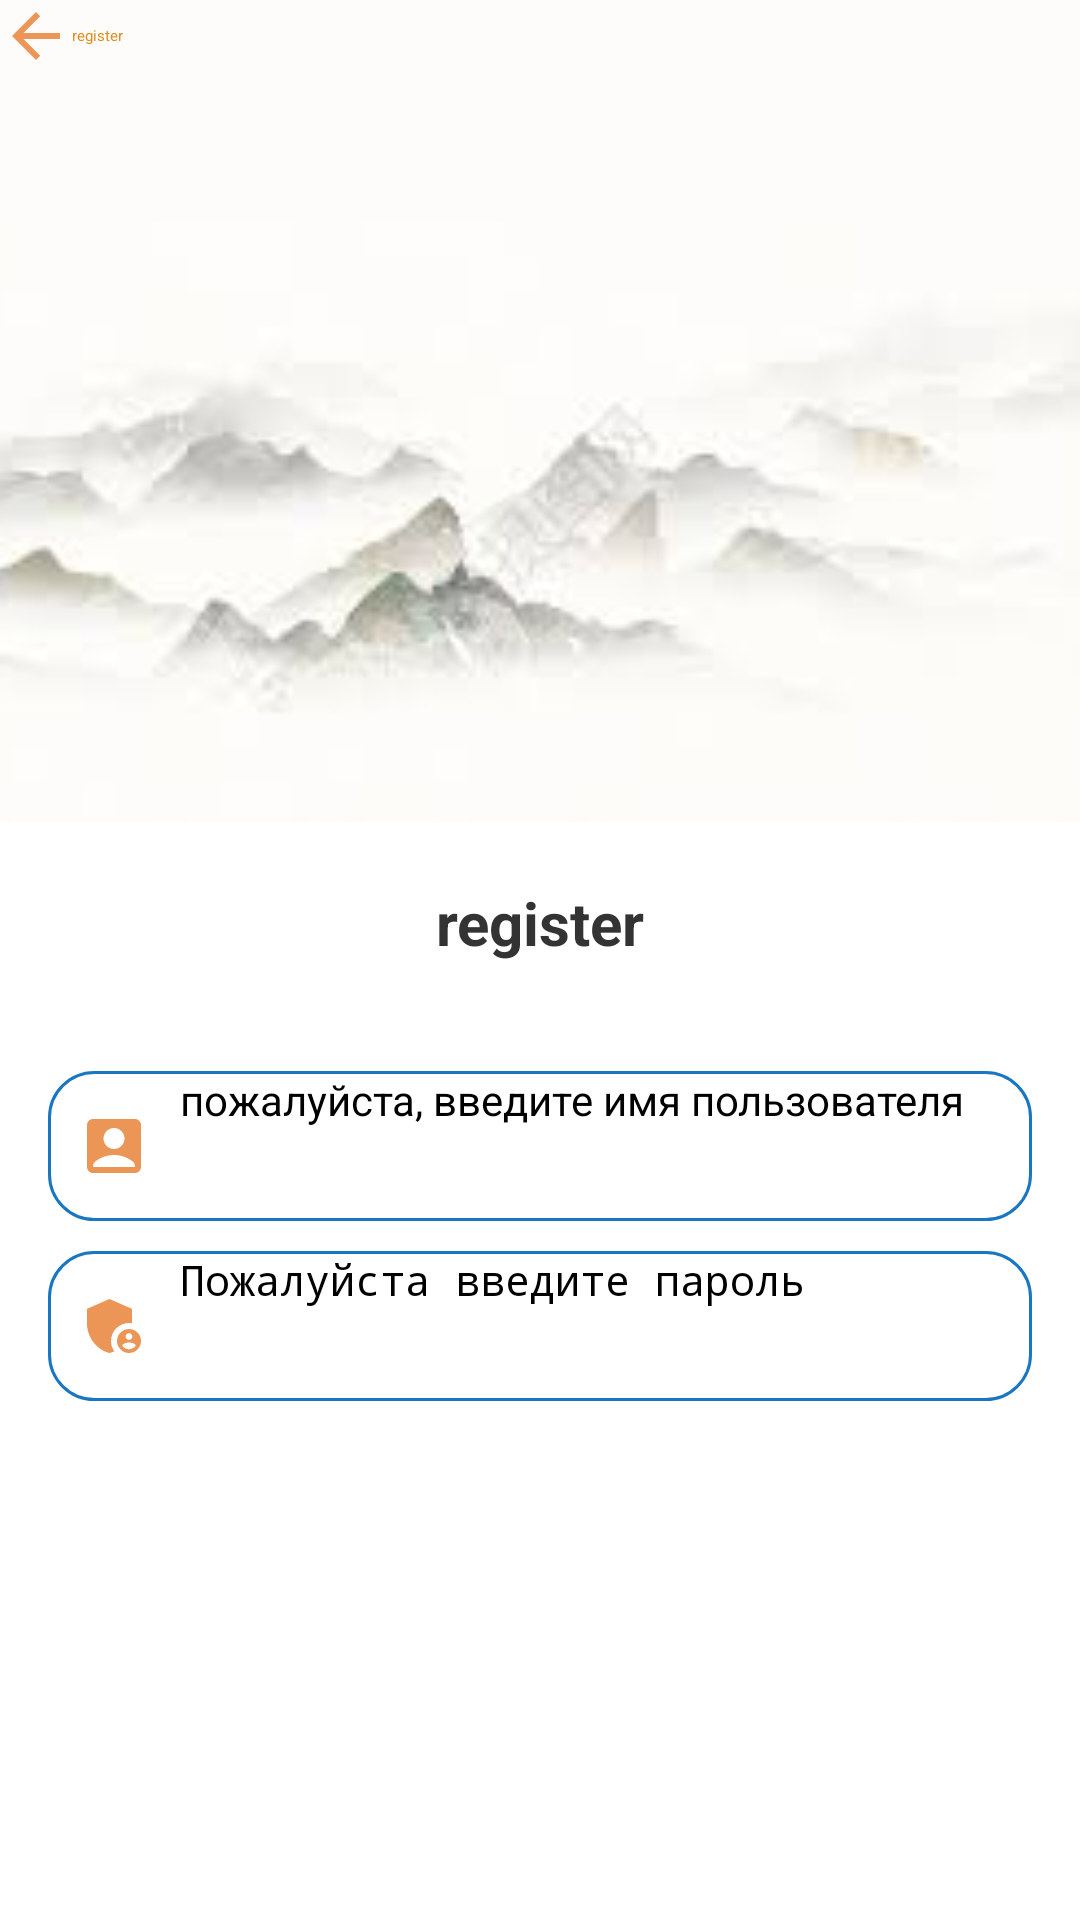

This screen was rendered from an Android layout file. Write that file and the resources it references.
<!-- AndroidManifest.xml: application theme Theme.MyApplication -->
<!-- res/layout/activity_register.xml -->
<?xml version="1.0" encoding="utf-8"?>
<androidx.appcompat.widget.LinearLayoutCompat xmlns:android="http://schemas.android.com/apk/res/android"
    xmlns:tools="http://schemas.android.com/tools"
    android:layout_width="match_parent"
    xmlns:app="http://schemas.android.com/apk/res-auto"
    android:orientation="vertical"
    android:layout_height="match_parent">

    <androidx.appcompat.widget.Toolbar
        android:id="@+id/toolbar"
        android:layout_width="match_parent"
        android:layout_height="wrap_content"
        app:titleTextColor="@color/BtuColor"
        app:title="register"
        app:navigationIcon="@drawable/baseline_arrow_back_24"
        android:background="@color/my_light_primary"
        tools:ignore="InvalidId" />

    <View
        android:layout_width="match_parent"
        android:background="@color/my_light_primary"
        android:layout_height="50dp"/>
    <ImageView
        android:layout_width="match_parent"
        android:src="@drawable/img_1"
        android:scaleType="centerCrop"
        android:layout_height="200dp"/>
    <TextView
        android:layout_width="match_parent"
        android:layout_height="wrap_content"
        android:gravity="center"
        android:textSize="20sp"
        android:textStyle="bold"
        android:layout_margin="20dp"
        android:textColor="#333"
        android:text="register"
        />
    <androidx.appcompat.widget.LinearLayoutCompat
        android:layout_width="match_parent"
        android:layout_margin="16dp"
        android:orientation="vertical"
        android:layout_height="wrap_content">
        <androidx.appcompat.widget.LinearLayoutCompat
            android:layout_width="match_parent"
            android:layout_height="50dp"
            android:paddingLeft="10dp"
            android:paddingRight="10dp"
            android:background="@drawable/login_et_bg">

            <ImageView
                android:layout_gravity="center_vertical"
                android:layout_width="wrap_content"
                android:layout_height="wrap_content"
                android:src="@drawable/baseline_account_box_24"/>
            <EditText
                android:id="@+id/et_username"
                android:layout_width="match_parent"
                android:layout_height="match_parent"
                android:layout_marginLeft="10dp"
                android:background="@null"
                android:hint="пожалуйста, введите имя пользователя"
                android:textSize="14sp"
                />
        </androidx.appcompat.widget.LinearLayoutCompat>

        <androidx.appcompat.widget.LinearLayoutCompat
            android:layout_width="match_parent"
            android:layout_height="50dp"
            android:paddingLeft="10dp"
            android:layout_marginTop="10dp"
            android:paddingRight="10dp"
            android:background="@drawable/login_et_bg">

            <ImageView
                android:layout_gravity="center_vertical"
                android:layout_width="wrap_content"
                android:layout_height="wrap_content"
                android:src="@drawable/baseline_admin_panel_settings_24"/>
            <EditText
                android:id="@+id/et_password"
                android:layout_width="match_parent"
                android:layout_height="match_parent"
                android:layout_marginLeft="10dp"
                android:background="@null"
                android:hint="Пожалуйста введите пароль"
                android:inputType="textPassword"
                android:textSize="14sp"
                />
        </androidx.appcompat.widget.LinearLayoutCompat>



        <Button
            android:id="@+id/register"
            android:layout_width="match_parent"
            android:backgroundTint="@color/BtuColor"
            android:textColor="@color/white"
            android:text="register"
            android:layout_marginTop="20dp"
            android:layout_height="50dp"/>
    </androidx.appcompat.widget.LinearLayoutCompat>





</androidx.appcompat.widget.LinearLayoutCompat>
<!-- resources referenced by this layout -->
<resources>
  <color name="BtuColor">#DC8F1F</color>
  <color name="my_light_primary">#fdfcfa</color>
  <color name="white">#FFFFFFFF</color>
  <!-- drawable baseline_account_box_24 (drawable) -->
  <vector android:height="24dp" android:tint="#EB9656"
      android:viewportHeight="24" android:viewportWidth="24"
      android:width="24dp" xmlns:android="http://schemas.android.com/apk/res/android">
      <path android:fillColor="@android:color/white" android:pathData="M19,3H5C3.9,3 3,3.9 3,5v14c0,1.1 0.9,2 2,2h14c1.1,0 2,-0.9 2,-2V5C21,3.9 20.1,3 19,3zM12,6c1.93,0 3.5,1.57 3.5,3.5c0,1.93 -1.57,3.5 -3.5,3.5s-3.5,-1.57 -3.5,-3.5C8.5,7.57 10.07,6 12,6zM19,19H5v-0.23c0,-0.62 0.28,-1.2 0.76,-1.58C7.47,15.82 9.64,15 12,15s4.53,0.82 6.24,2.19c0.48,0.38 0.76,0.97 0.76,1.58V19z"/>
  </vector>
  <!-- drawable baseline_admin_panel_settings_24 (drawable) -->
  <vector android:height="24dp" android:tint="#EB9656"
      android:viewportHeight="24" android:viewportWidth="24"
      android:width="24dp" xmlns:android="http://schemas.android.com/apk/res/android">
      <path android:fillColor="@android:color/white" android:pathData="M17,11c0.34,0 0.67,0.04 1,0.09V6.27L10.5,3L3,6.27v4.91c0,4.54 3.2,8.79 7.5,9.82c0.55,-0.13 1.08,-0.32 1.6,-0.55C11.41,19.47 11,18.28 11,17C11,13.69 13.69,11 17,11z"/>
      <path android:fillColor="@android:color/white" android:pathData="M17,13c-2.21,0 -4,1.79 -4,4c0,2.21 1.79,4 4,4s4,-1.79 4,-4C21,14.79 19.21,13 17,13zM17,14.38c0.62,0 1.12,0.51 1.12,1.12s-0.51,1.12 -1.12,1.12s-1.12,-0.51 -1.12,-1.12S16.38,14.38 17,14.38zM17,19.75c-0.93,0 -1.74,-0.46 -2.24,-1.17c0.05,-0.72 1.51,-1.08 2.24,-1.08s2.19,0.36 2.24,1.08C18.74,19.29 17.93,19.75 17,19.75z"/>
  </vector>
  <!-- drawable baseline_arrow_back_24 (drawable) -->
  <vector android:autoMirrored="true" android:height="24dp"
      android:tint="#EB9656" android:viewportHeight="24"
      android:viewportWidth="24" android:width="24dp" xmlns:android="http://schemas.android.com/apk/res/android">
      <path android:fillColor="@android:color/white" android:pathData="M20,11H7.83l5.59,-5.59L12,4l-8,8 8,8 1.41,-1.41L7.83,13H20v-2z"/>
  </vector>
  <!-- drawable img_1: png bitmap (drawable, 27614 bytes) -->
  <!-- drawable login_et_bg (drawable) -->
  <?xml version="1.0" encoding="utf-8"?>
  <shape xmlns:android="http://schemas.android.com/apk/res/android">
  
      <solid android:color="@android:color/transparent"/>
      <corners android:radius="15dp"/>
      <stroke android:color="#1877C0" android:width="1dp"/>
  </shape>
</resources>
